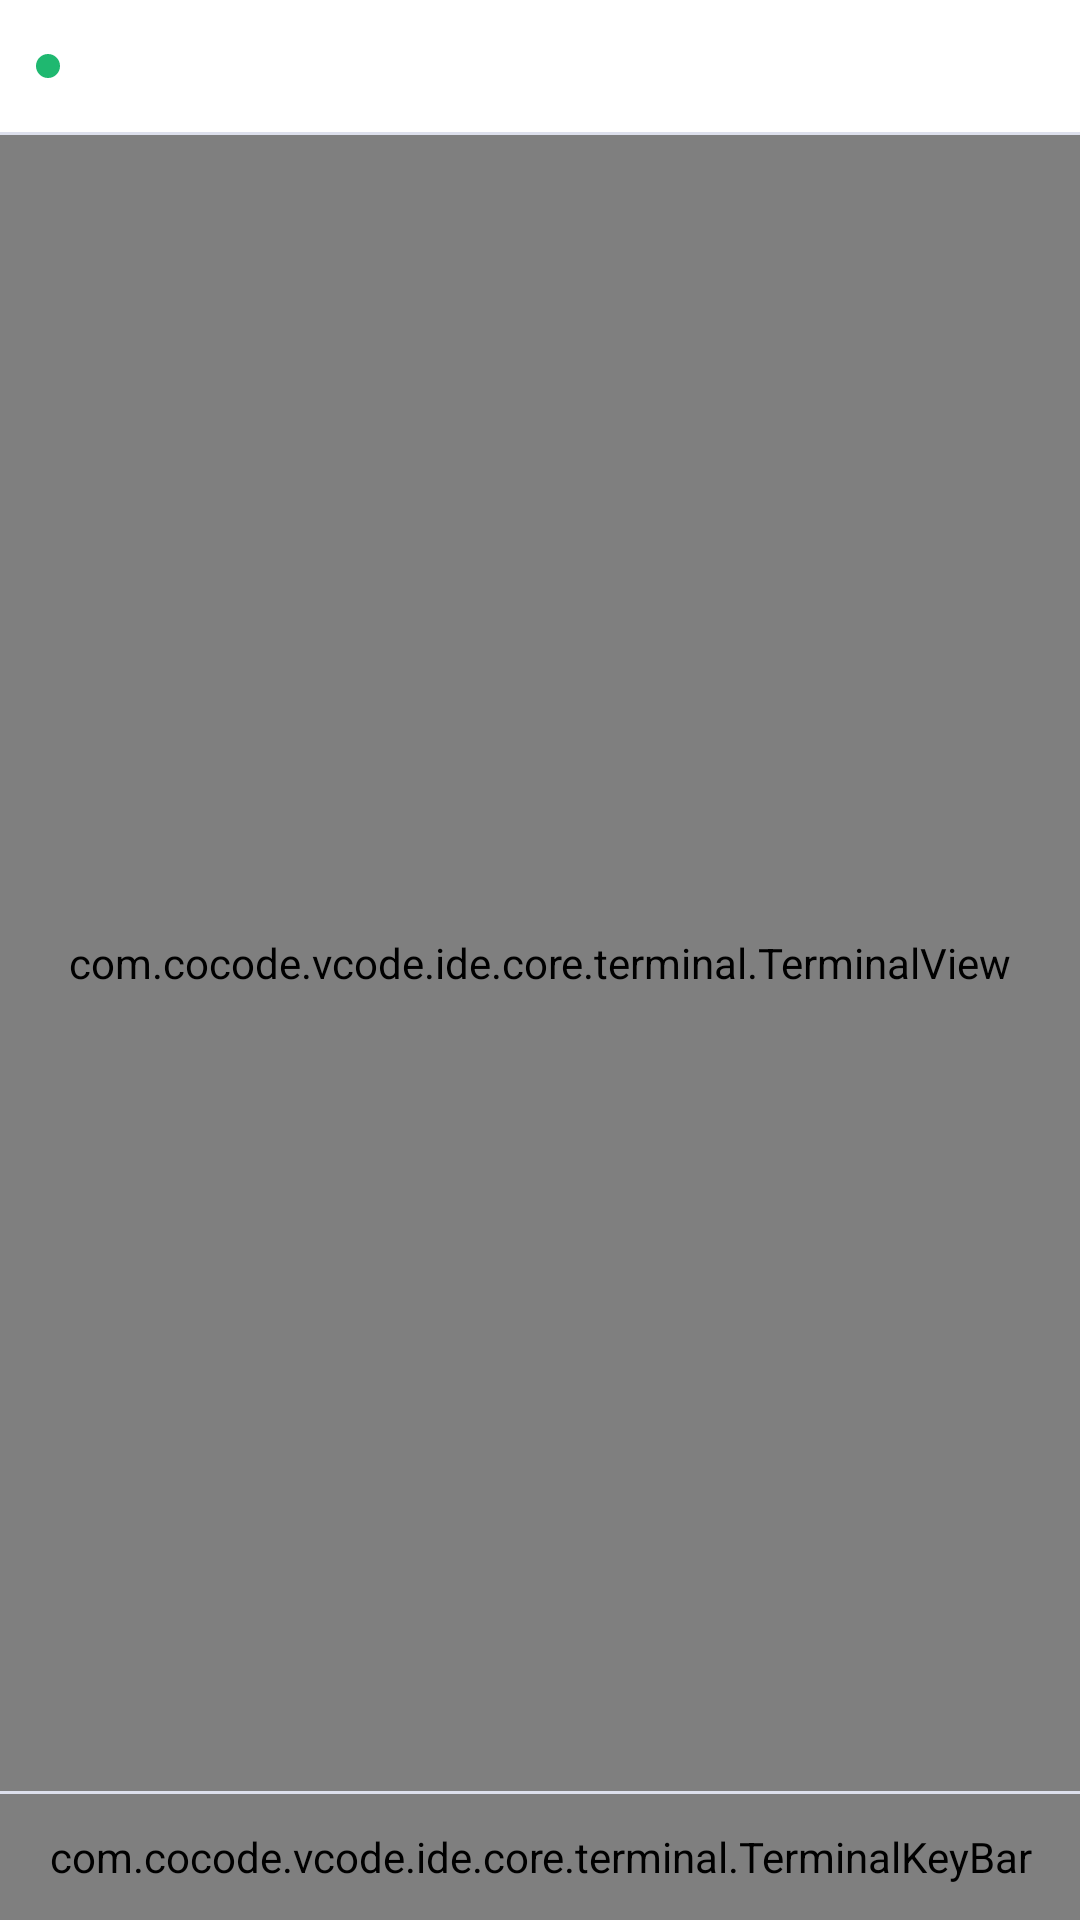

Reconstruct the res/layout file that produces this screen, plus the resources it refers to.
<!-- AndroidManifest.xml: application theme Theme.VCode -->
<!-- res/layout/viewer_terminal.xml -->
<?xml version="1.0" encoding="utf-8"?>
<LinearLayout xmlns:android="http://schemas.android.com/apk/res/android"
    xmlns:app="http://schemas.android.com/apk/res-auto"
    android:layout_width="match_parent"
    android:layout_height="match_parent"
    android:orientation="vertical"
    android:background="@color/vcode_bg_surface">

    
    <LinearLayout
        android:id="@+id/headerToolbar"
        android:layout_width="match_parent"
        android:layout_height="44dp"
        android:orientation="horizontal"
        android:gravity="center_vertical"
        android:paddingStart="12dp"
        android:paddingEnd="12dp"
        android:background="@color/vcode_bg_surface">

        <View
            android:id="@+id/statusDot"
            android:layout_width="8dp"
            android:layout_height="8dp"
            android:background="@drawable/vcode_terminal_status_dot" />

        <View
            android:layout_width="0dp"
            android:layout_height="0dp"
            android:layout_weight="1" />

        
        <ImageView
            android:id="@+id/btnClear"
            android:layout_width="32dp"
            android:layout_height="32dp"
            android:padding="6dp"
            android:background="?attr/selectableItemBackgroundBorderless"
            android:src="@drawable/ic_trash"
            app:tint="@color/vcode_text_secondary"
            android:contentDescription="@string/vcode_terminal_clear" />

        
        <ImageView
            android:id="@+id/btnRestart"
            android:layout_width="32dp"
            android:layout_height="32dp"
            android:layout_marginStart="4dp"
            android:padding="6dp"
            android:background="?attr/selectableItemBackgroundBorderless"
            android:src="@drawable/ic_arrows_rotate"
            app:tint="@color/vcode_text_secondary"
            android:contentDescription="@string/vcode_terminal_restart" />

    </LinearLayout>

    <View
        android:layout_width="match_parent"
        android:layout_height="1dp"
        android:background="@color/vcode_divider" />

    
    <com.cocode.vcode.ide.core.terminal.TerminalView
        android:id="@+id/terminalView"
        android:layout_width="match_parent"
        android:layout_height="0dp"
        android:layout_weight="1"
        android:paddingStart="4dp"
        android:paddingEnd="4dp"
        android:paddingTop="6dp"
        android:paddingBottom="6dp" />

    <View
        android:layout_width="match_parent"
        android:layout_height="1dp"
        android:background="@color/vcode_divider" />

    
    <com.cocode.vcode.ide.core.terminal.TerminalKeyBar
        android:id="@+id/terminalKeyBar"
        android:layout_width="match_parent"
        android:layout_height="42dp" />

</LinearLayout>
<!-- resources referenced by this layout -->
<resources>
  <color name="vcode_bg_surface">#FFFFFF</color>
  <color name="vcode_divider">#DDE0EC</color>
  <color name="vcode_text_secondary">#5A6080</color>
  <!-- drawable vcode_terminal_status_dot (drawable) -->
  <?xml version="1.0" encoding="utf-8"?>
  <shape xmlns:android="http://schemas.android.com/apk/res/android"
      android:shape="oval">
      <solid android:color="@color/vcode_accent_success" />
  </shape>
  <string name="vcode_terminal_clear">Clear</string>
  <string name="vcode_terminal_restart">Restart</string>
  <color name="vcode_accent_success">#1FB870</color>
  <color name="vcode_accent_primary">#2B6EE8</color>
  <color name="vcode_on_primary">#FFFFFF</color>
  <color name="vcode_primary_container">#D6E4FF</color>
  <color name="vcode_on_primary_container">#001A41</color>
  <color name="vcode_accent_secondary">#6340E0</color>
  <color name="vcode_on_secondary">#FFFFFF</color>
  <color name="vcode_secondary_container">#E9DDFF</color>
  <color name="vcode_on_secondary_container">#1E0066</color>
  <color name="vcode_on_success">#FFFFFF</color>
  <color name="vcode_success_container">#BBFFD8</color>
  <color name="vcode_on_success_container">#002114</color>
  <color name="vcode_accent_error">#D93B38</color>
  <color name="vcode_on_error">#FFFFFF</color>
  <color name="vcode_error_container">#FFDAD6</color>
  <color name="vcode_on_error_container">#410002</color>
  <color name="vcode_bg_deep">#F0F2F8</color>
  <color name="vcode_text_primary">#0D0F1A</color>
  <color name="vcode_surface_variant">#E1E4F0</color>
  <color name="vcode_on_surface_variant">#5A6080</color>
  <color name="vcode_bg_card">#F7F8FC</color>
  <color name="vcode_bg_elevated">#ECEEF6</color>
  <color name="vcode_outline">#DDE0EC</color>
  <color name="vcode_outline_variant">#C1C4D0</color>
  <color name="vcode_scrim">#000000</color>
  <color name="vcode_selection_color">#4D2B6EE8</color>
  <!-- drawable vcode_cursor_drawable (drawable) -->
  <?xml version="1.0" encoding="utf-8"?>
  <shape xmlns:android="http://schemas.android.com/apk/res/android"
      android:shape="rectangle">
      <size android:width="2dp" />
      <solid android:color="@color/vcode_accent_primary" />
  </shape>
  <!-- drawable vcode_text_select_handle_middle (drawable) -->
  <?xml version="1.0" encoding="utf-8"?>
  <vector xmlns:android="http://schemas.android.com/apk/res/android"
      android:width="24dp"
      android:height="24dp"
      android:viewportWidth="24"
      android:viewportHeight="24">
      <path
          android:fillColor="@color/vcode_accent_primary"
          android:pathData="M12,0 C12,0 4,8.5 4,14 C4,18.42 7.58,22 12,22 C16.42,22 20,18.42 20,14 C20,8.5 12,0 12,0 Z" />
  </vector>
  <!-- drawable vcode_text_select_handle_left (drawable) -->
  <?xml version="1.0" encoding="utf-8"?>
  <vector xmlns:android="http://schemas.android.com/apk/res/android"
      android:width="24dp"
      android:height="24dp"
      android:viewportWidth="24"
      android:viewportHeight="24">
      <path
          android:fillColor="@color/vcode_accent_primary"
          android:pathData="M24,0 L24,12 C24,18.63 18.63,24 12,24 C5.37,24 0,18.63 0,12 C0,5.37 5.37,0 12,0 L24,0 Z" />
  </vector>
  <style name="VCode.Shape.Small" parent="ShapeAppearance.Material3.SmallComponent">
          <item name="cornerFamily">rounded</item>
          <item name="cornerSize">8dp</item>
      </style>
  <style name="VCode.Shape.Medium" parent="ShapeAppearance.Material3.MediumComponent">
          <item name="cornerFamily">rounded</item>
          <item name="cornerSize">12dp</item>
      </style>
  <style name="VCode.Shape.Large" parent="ShapeAppearance.Material3.LargeComponent">
          <item name="cornerFamily">rounded</item>
          <item name="cornerSize">16dp</item>
      </style>
  <style name="VCode.AlertDialog" parent="ThemeOverlay.Material3.MaterialAlertDialog">
          <item name="shapeAppearanceOverlay">@style/VCode.Shape.Large</item>
          <item name="colorSurface">@color/vcode_bg_card</item>
      </style>
</resources>
